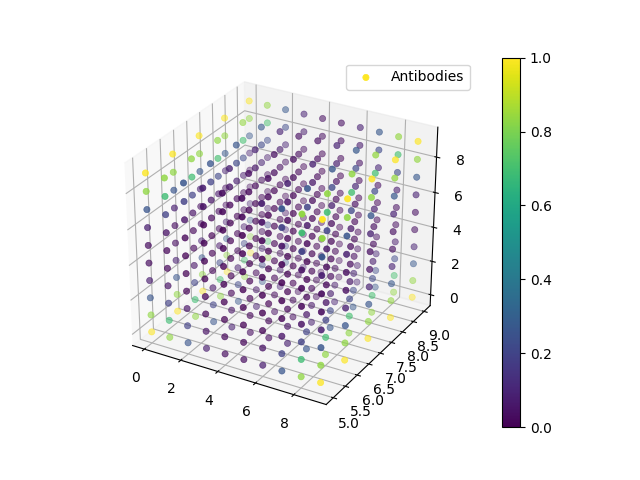

The data file committed next to this chart (first rows):
0, 0, 0, 7.763313E+00
0, 0, 1, 6.493124E+00
0, 0, 2, 2.113470E+00
0, 0, 3, 7.082547E-01
0, 0, 4, 3.013296E-01
0, 0, 5, 3.013296E-01
0, 0, 6, 7.082547E-01
0, 0, 7, 2.113470E+00
0, 0, 8, 6.493124E+00
0, 0, 9, 7.763313E+00
0, 1, 0, 7.761659E+00
0, 1, 1, 6.489897E+00
0, 1, 2, 2.107346E+00
0, 1, 3, 7.002308E-01
0, 1, 4, 2.941651E-01
0, 1, 5, 2.941651E-01
0, 1, 6, 7.002307E-01
0, 1, 7, 2.107346E+00
0, 1, 8, 6.489897E+00
0, 1, 9, 7.761659E+00
0, 2, 0, 7.757881E+00
0, 2, 1, 6.481630E+00
0, 2, 2, 2.090206E+00
0, 2, 3, 6.775965E-01
0, 2, 4, 2.760676E-01
0, 2, 5, 2.760676E-01
0, 2, 6, 6.775964E-01
0, 2, 7, 2.090206E+00
0, 2, 8, 6.481630E+00
0, 2, 9, 7.757881E+00
0, 3, 0, 7.752485E+00
0, 3, 1, 6.468051E+00
0, 3, 2, 2.058993E+00
0, 3, 3, 6.378244E-01
0, 3, 4, 2.482278E-01
0, 3, 5, 2.482278E-01
0, 3, 6, 6.378241E-01
0, 3, 7, 2.058993E+00
0, 3, 8, 6.468051E+00
0, 3, 9, 7.752485E+00
0, 4, 0, 7.749513E+00
0, 4, 1, 6.461466E+00
0, 4, 2, 2.046060E+00
0, 4, 3, 6.229910E-01
0, 4, 4, 2.372608E-01
0, 4, 5, 2.372608E-01
0, 4, 6, 6.229907E-01
0, 4, 7, 2.046059E+00
0, 4, 8, 6.461466E+00
0, 4, 9, 7.749513E+00
0, 5, 0, 7.749513E+00
0, 5, 1, 6.461466E+00
0, 5, 2, 2.046060E+00
0, 5, 3, 6.229910E-01
0, 5, 4, 2.372608E-01
0, 5, 5, 2.372608E-01
0, 5, 6, 6.229907E-01
0, 5, 7, 2.046059E+00
0, 5, 8, 6.461466E+00
0, 5, 9, 7.749513E+00
0, 6, 0, 7.752485E+00
... 939 more rows
